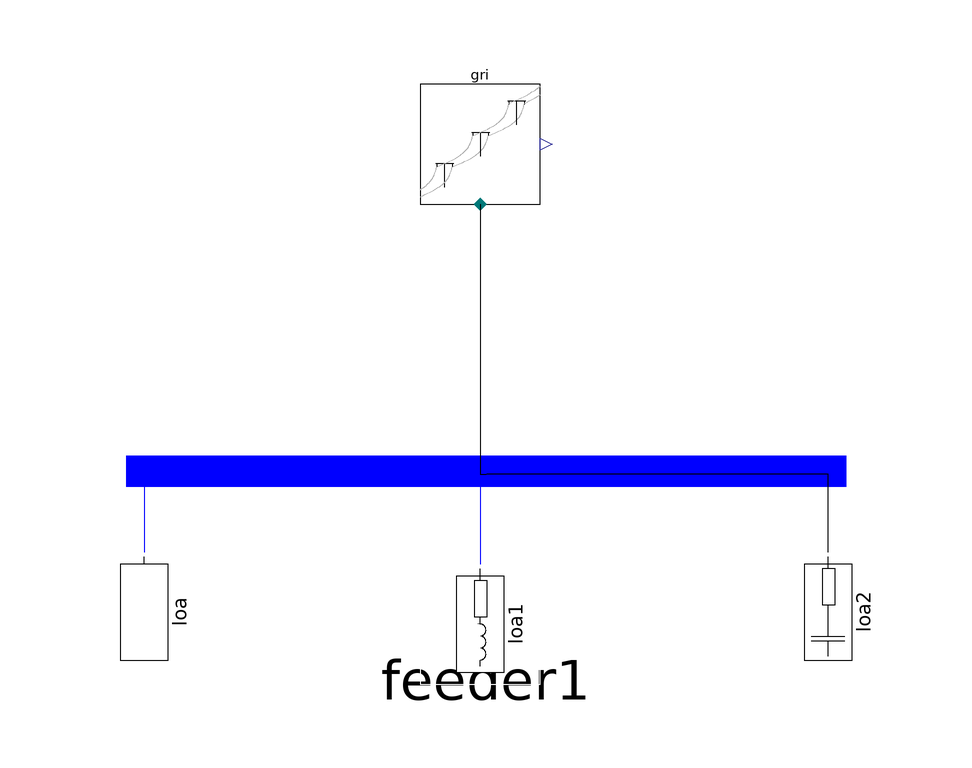

The Modelica model whose source follows is shown above as a component diagram (icons at their Placement, wires along their Line points).

model FeederTest
  Buildings.Electrical.AC.OnePhase.Sources.Grid gri annotation(
    Placement(visible = true, transformation(origin = {-20, 70}, extent = {{-10, -10}, {10, 10}}, rotation = 0)));
  Feeder feeder1 annotation(
    Placement(visible = true, transformation(origin = {-19, 13}, extent = {{-25, -25}, {25, 25}}, rotation = 0), iconTransformation(origin = {-19, 13}, extent = {{-25, -25}, {25, 25}}, rotation = 0)));
  Buildings.Electrical.AC.OnePhase.Loads.Resistive loa annotation(
    Placement(visible = true, transformation(origin = {-76, -8}, extent = {{-10, -10}, {10, 10}}, rotation = -90)));
  Buildings.Electrical.AC.OnePhase.Loads.Inductive loa1 annotation(
    Placement(visible = true, transformation(origin = {-20, -10}, extent = {{-10, -10}, {10, 10}}, rotation = -90)));
  Buildings.Electrical.AC.OnePhase.Loads.Capacitive loa2 annotation(
    Placement(visible = true, transformation(origin = {38, -8}, extent = {{-10, -10}, {10, 10}}, rotation = -90)));
equation
  connect(loa2.terminal, feeder1) annotation(
    Line(points = {{38, 2}, {38, 15}, {-19, 15}}));
  connect(feeder1, loa1.terminal) annotation(
    Line(points = {{-19, 15}, {-20, 15}, {-20, 0}}, color = {0, 0, 255}));
  connect(feeder1, loa.terminal) annotation(
    Line(points = {{-19, 15}, {-76, 15}, {-76, 2}}, color = {0, 0, 255}));
  connect(gri.terminal, feeder1) annotation(
    Line(points = {{-20, 60}, {-20, 15}, {-19, 15}}));
  annotation(
    uses(Buildings(version = "4.0.0")));
end FeederTest;